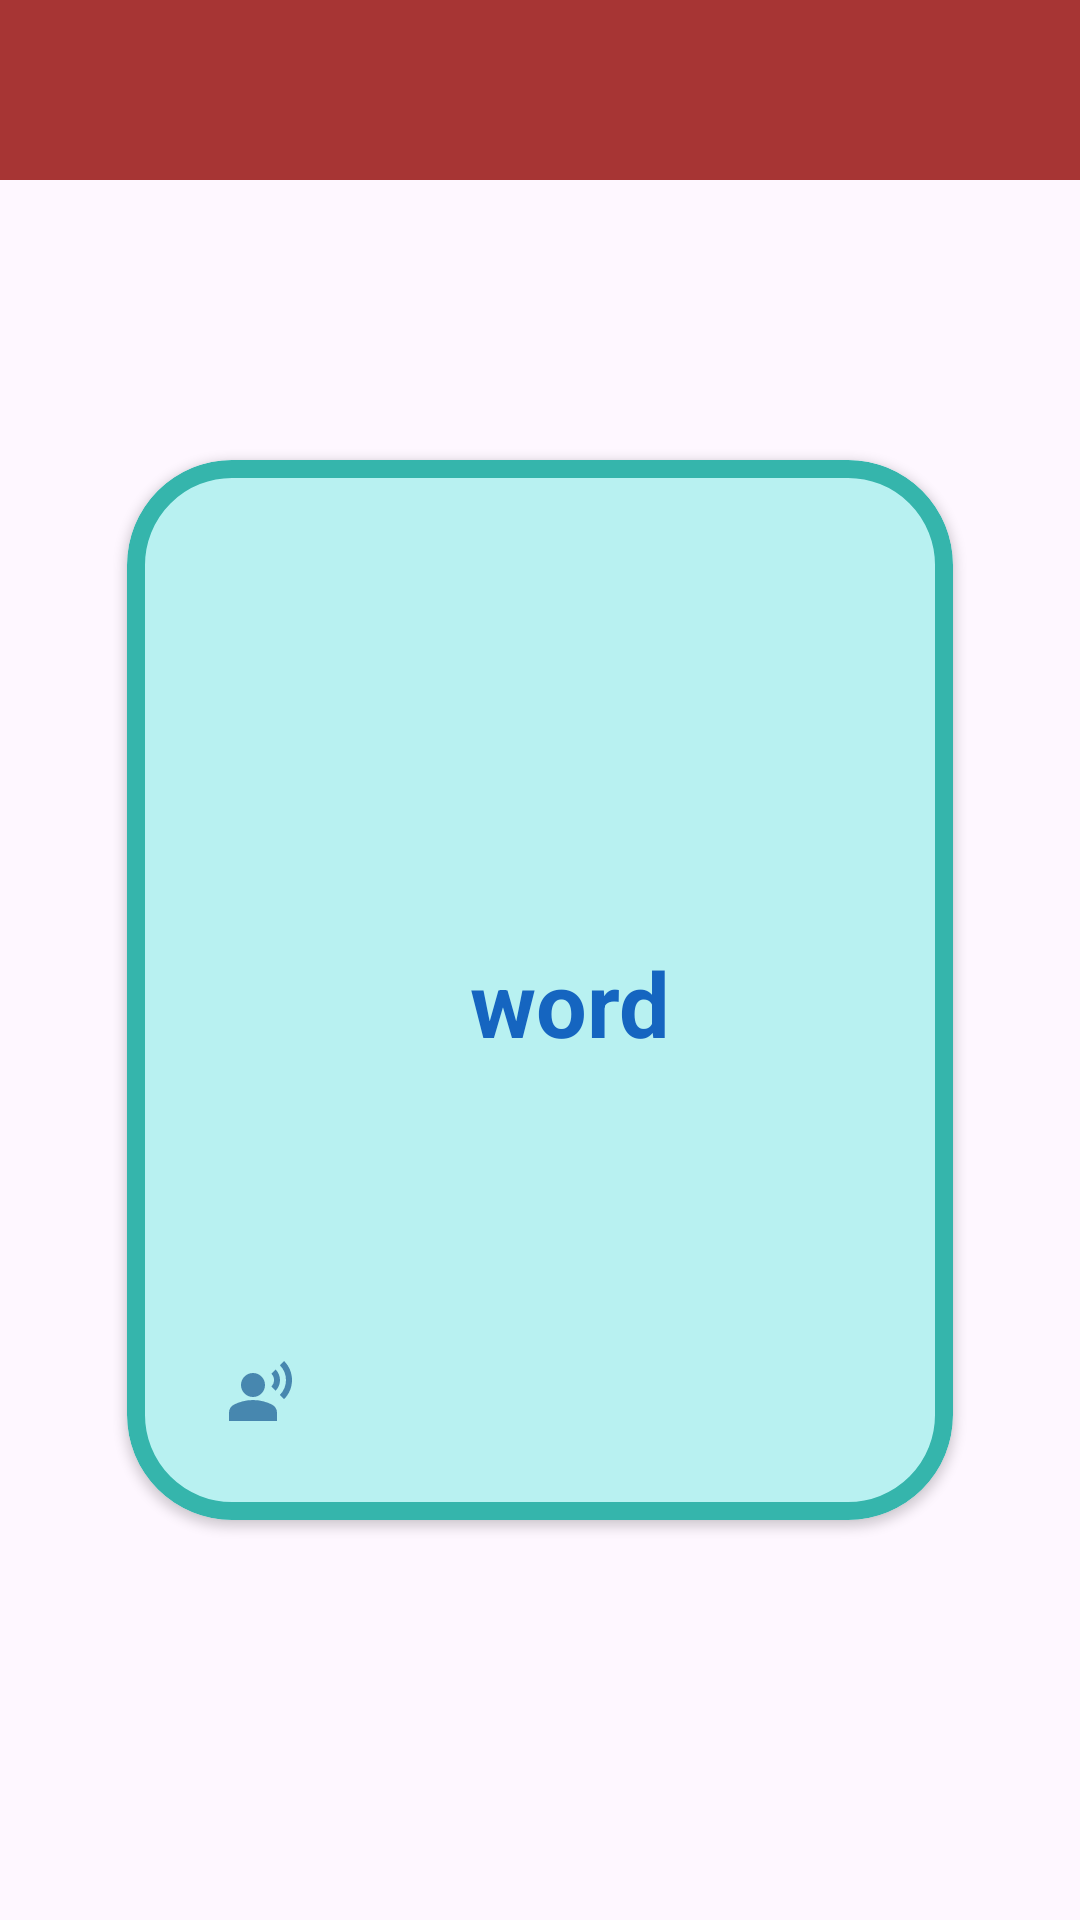

Write the Android layout XML for this screen, with the resource values it uses.
<!-- AndroidManifest.xml: application theme Theme.GProject -->
<!-- res/layout/add_card_activity.xml -->
<?xml version="1.0" encoding="utf-8"?>
<RelativeLayout xmlns:android="http://schemas.android.com/apk/res/android"
    xmlns:app="http://schemas.android.com/apk/res-auto"
    xmlns:tools="http://schemas.android.com/tools"
    android:id="@+id/parent"
    android:layout_width="match_parent"
    android:layout_height="match_parent">

    <androidx.constraintlayout.widget.ConstraintLayout
        android:layout_width="match_parent"
        android:layout_height="match_parent"
        android:paddingBottom="30dp"
        app:layout_constraintEnd_toEndOf="parent"
        app:layout_constraintHorizontal_bias="0.5"
        app:layout_constraintStart_toStartOf="parent"
        tools:context=".Reading.R_topic">

        <View
            android:id="@+id/view"
            android:layout_width="match_parent"
            android:layout_height="60dp"
            android:background="@color/red"
            app:layout_constraintEnd_toEndOf="parent"
            app:layout_constraintHorizontal_bias="0.0"
            app:layout_constraintStart_toStartOf="parent"
            app:layout_constraintTop_toTopOf="parent" />

        <ImageButton
            android:id="@+id/back"
            android:layout_width="60dp"
            android:layout_height="50dp"
            android:layout_marginTop="5dp"
            android:layout_marginBottom="5dp"
            android:background="?android:attr/selectableItemBackground"
            android:contentDescription=" "
            android:src="@drawable/back"
            app:layout_constraintStart_toStartOf="parent"
            app:layout_constraintTop_toTopOf="parent" />
    </androidx.constraintlayout.widget.ConstraintLayout>

    <androidx.constraintlayout.widget.ConstraintLayout
        android:id="@+id/cardBox"
        android:layout_width="match_parent"
        android:layout_height="match_parent"
        android:layout_gravity="center"
        android:layout_marginLeft="10dp"
        android:layout_marginTop="120dp"
        android:layout_marginRight="10dp"
        android:layout_marginBottom="100dp"
        android:padding="10dp">

        <com.google.android.material.card.MaterialCardView
            android:id="@+id/flashcard_cardview"
            android:layout_width="match_parent"
            android:layout_height="match_parent"
            android:layout_margin="10dp"
            app:cardCornerRadius="35dp"
            app:cardBackgroundColor="#B8F1F1"
            app:cardElevation="2dp"
            app:cardUseCompatPadding="true"
            app:layout_constraintStart_toStartOf="parent"
            app:layout_constraintTop_toTopOf="parent"
            app:strokeWidth="6dp"
            app:strokeColor="#35B5AC"
            >

            <androidx.constraintlayout.widget.ConstraintLayout
                android:layout_width="match_parent"
                android:layout_height="match_parent"
                android:layout_gravity="center"
                android:orientation="vertical">

                <TextView
                    android:id="@+id/word_textview"
                    android:layout_width="match_parent"
                    android:layout_height="wrap_content"
                    android:layout_marginTop="8dp"
                    android:gravity="center"
                    android:paddingLeft="20dp"
                    android:textColor="#1565C0"
                    android:textSize="30sp"
                    android:textStyle="bold"
                    app:layout_constraintStart_toStartOf="parent"
                    app:layout_constraintEnd_toEndOf="parent"
                    app:layout_constraintTop_toTopOf="parent"
                    app:layout_constraintBottom_toBottomOf="parent"
                    android:text="word"
                    tools:text="word" />

                <TextView
                    android:id="@+id/phonetic_textview"
                    android:layout_width="match_parent"
                    android:layout_height="wrap_content"
                    android:layout_marginBottom="10dp"
                    android:gravity="center"
                    android:paddingLeft="20dp"
                    android:textColor="@color/darkGrey"
                    app:layout_constraintTop_toBottomOf="@id/word_textview"
                    tools:text="/t e s t/" />

                <ImageButton
                    android:id="@+id/sound"
                    android:layout_width="wrap_content"
                    android:layout_height="wrap_content"
                    android:src="@drawable/spatial_audio"
                    app:layout_constraintBottom_toBottomOf="parent"
                    app:layout_constraintStart_toStartOf="parent"
                    android:layout_margin="20dp"
                    android:backgroundTint="@android:color/transparent"/>

            </androidx.constraintlayout.widget.ConstraintLayout>
        </com.google.android.material.card.MaterialCardView>

        <androidx.recyclerview.widget.RecyclerView
            android:id="@+id/card_recycler_view"
            android:layout_width="match_parent"
            android:layout_height="match_parent"
            android:layout_marginStart="10dp"
            android:layout_marginTop="10dp"
            android:layout_marginEnd="10dp"
            android:layout_marginBottom="10dp"
            android:background="@drawable/answer_background"
            android:gravity="center"
            android:padding="20dp"
            android:visibility="invisible"
            app:layout_constraintStart_toStartOf="parent"
            app:layout_constraintTop_toTopOf="parent"
            app:cardElevation="2dp"/>



    </androidx.constraintlayout.widget.ConstraintLayout>
</RelativeLayout>
<!-- resources referenced by this layout -->
<resources>
  <color name="darkGrey">#707070</color>
  <color name="red">#A73534</color>
  <!-- drawable spatial_audio (drawable) -->
  <vector android:height="24dp" android:tint="#4787AF"
      android:viewportHeight="24" android:viewportWidth="24"
      android:width="24dp" xmlns:android="http://schemas.android.com/apk/res/android">
      <path android:fillColor="@android:color/white" android:pathData="M10,9m-4,0a4,4 0,1 1,8 0a4,4 0,1 1,-8 0"/>
      <path android:fillColor="@android:color/white" android:pathData="M16.39,15.56C14.71,14.7 12.53,14 10,14c-2.53,0 -4.71,0.7 -6.39,1.56C2.61,16.07 2,17.1 2,18.22V21h16v-2.78C18,17.1 17.39,16.07 16.39,15.56z"/>
      <path android:fillColor="@android:color/white" android:pathData="M20.36,1l-1.41,1.41c2.73,2.73 2.73,7.17 0,9.9l1.41,1.41C23.88,10.21 23.88,4.51 20.36,1z"/>
      <path android:fillColor="@android:color/white" android:pathData="M17.54,10.9c1.95,-1.95 1.95,-5.12 0,-7.07l-1.41,1.41c1.17,1.17 1.17,3.07 0,4.24L17.54,10.9z"/>
  </vector>
  <style name="Theme.GProject" parent="Base.Theme.GProject" />
  <style name="Base.Theme.GProject" parent="Theme.Material3.DayNight.NoActionBar">
          
          
      </style>
</resources>
